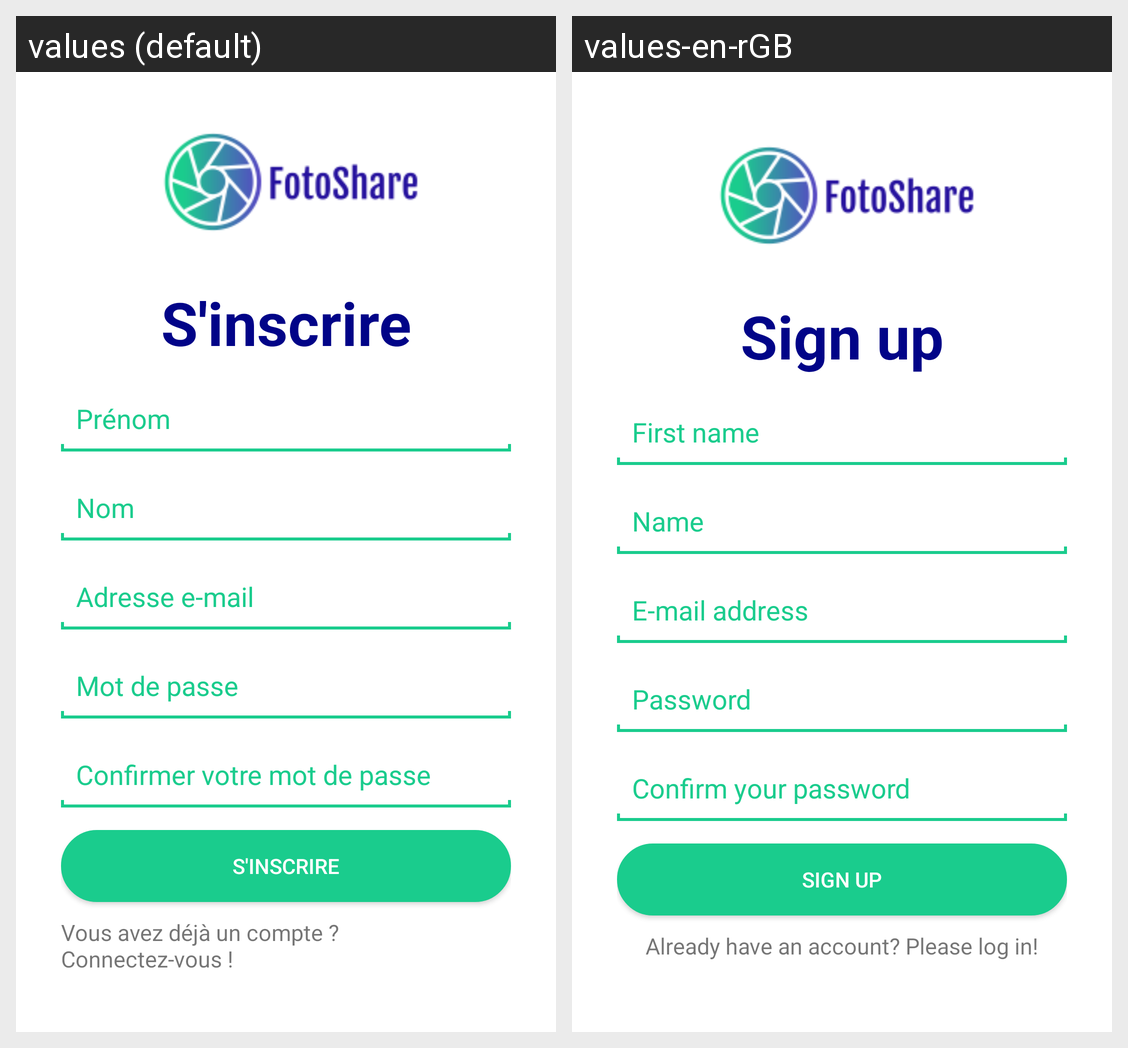

The Android screen above is rendered under two locales of the same app. Produce the string resources it draws, with the default and per-locale values.
Android screen res/layout/activity_register.xml rendered under 2 locales, left to right: values (default), values-en-rGB. Device: Nexus 5 (rendered at 1080×1920; each locale shown at half size, 540×960, under a caption strip naming it); theme Theme.FotoShare.
Strings drawn on this screen, with the default value and each locale's value (text and hints the layout hard-codes, and strings that could not be matched under every locale, appear in the picture but are not listed):

register
  values: S'inscrire
  values-en-rGB: Sign up

first_name
  values: Prénom
  values-en-rGB: First name

name
  values: Nom
  values-en-rGB: Name

email
  values: Adresse e-mail
  values-en-rGB: E-mail address

password_login
  values: Mot de passe
  values-en-rGB: Password

password_confirm
  values: Confirmer votre mot de passe
  values-en-rGB: Confirm your password

have_account
  values: Vous avez déjà un compte ? Connectez-vous !
  values-en-rGB: Already have an account? Please log in!
